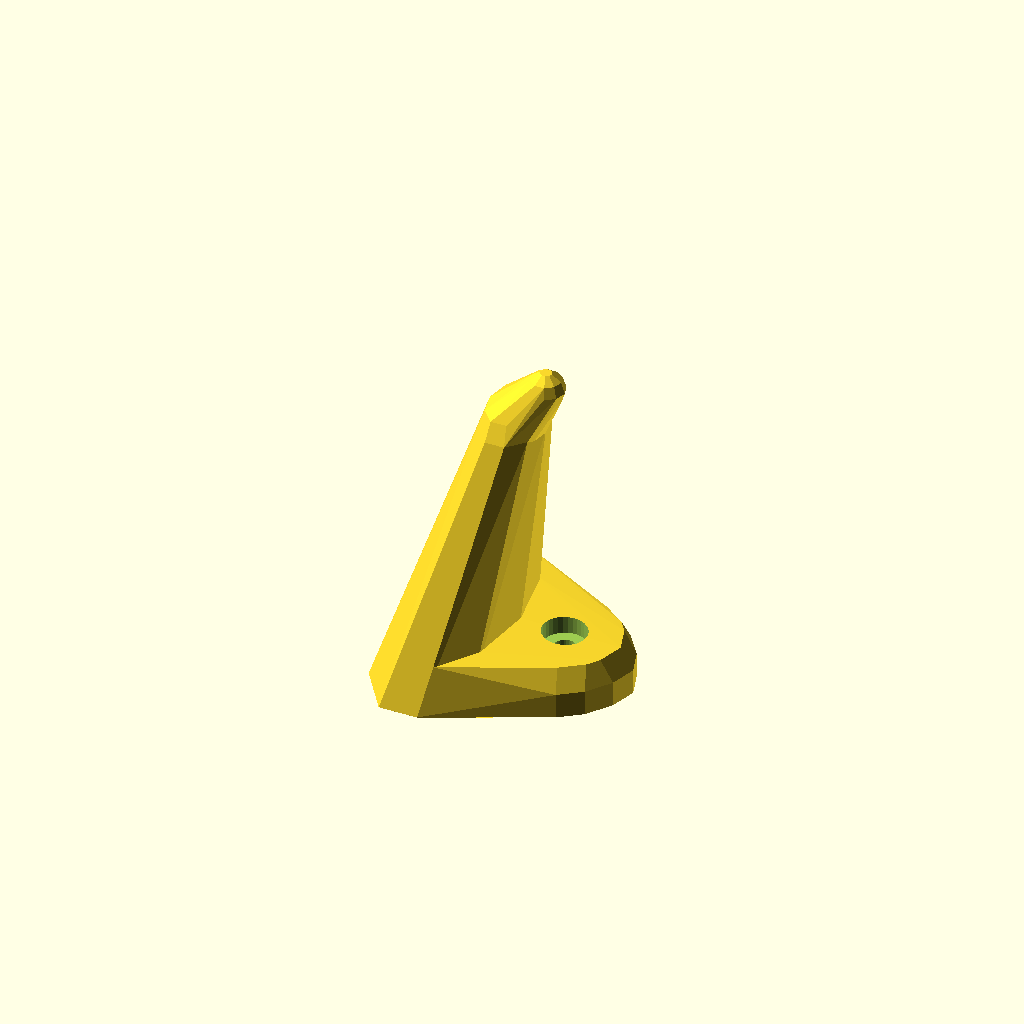
Cell 1: the model at its default parameters.
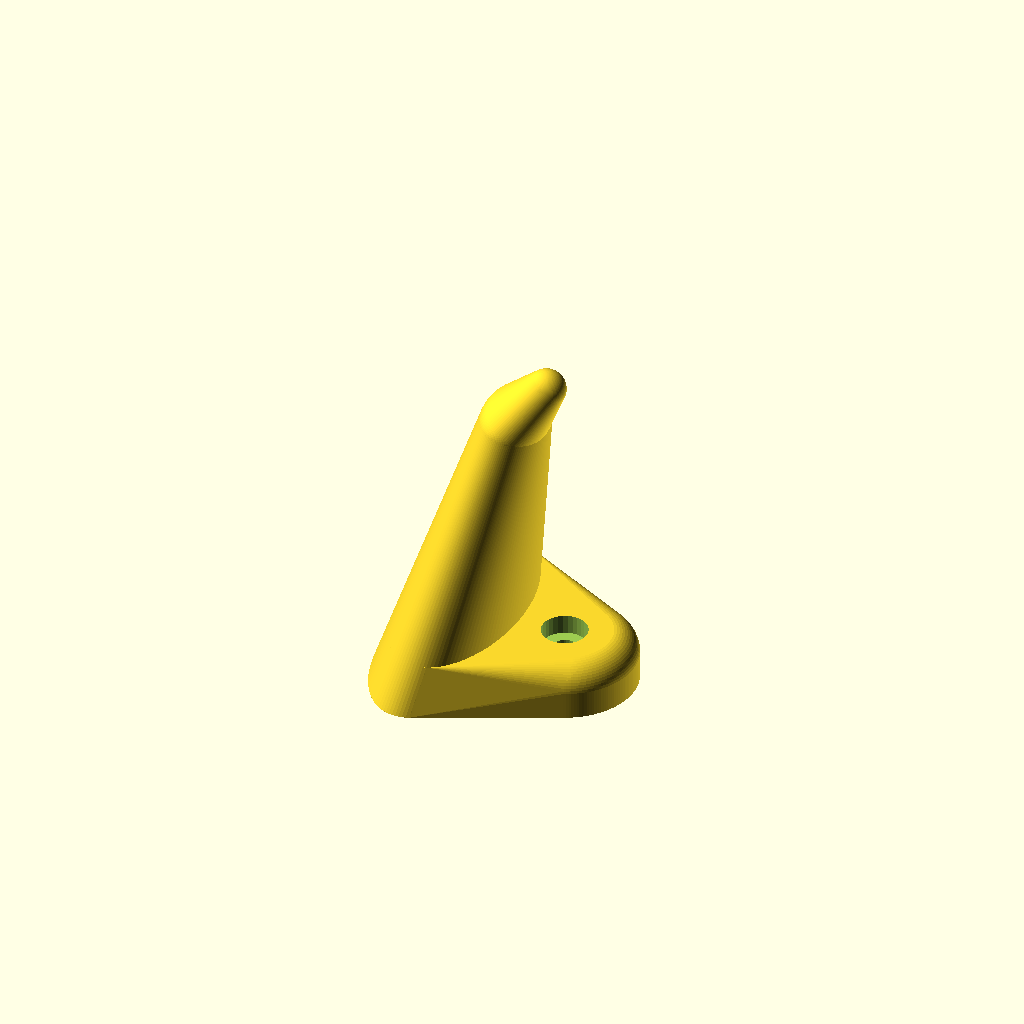
Cell 2: the same model with quality = 120.
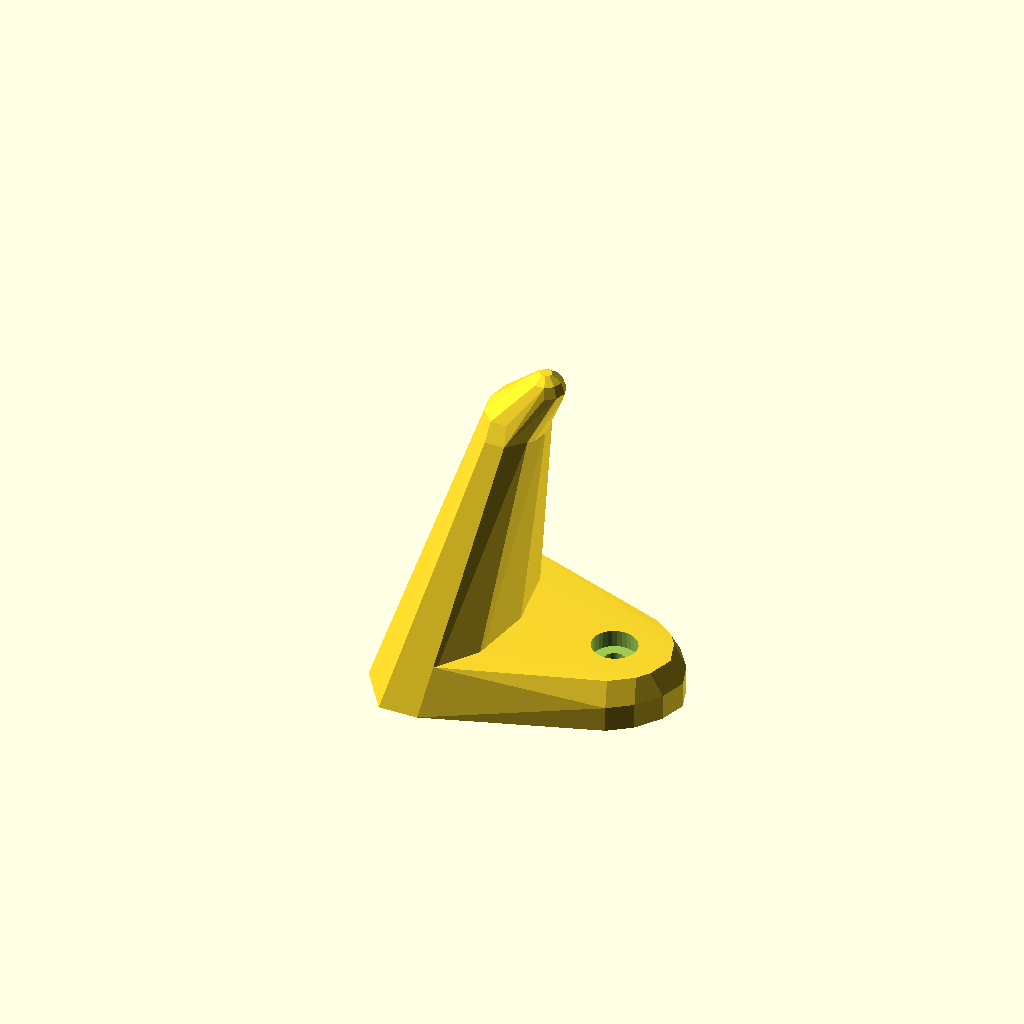
Cell 3: the same model with base_screw_hole_offset = 16.
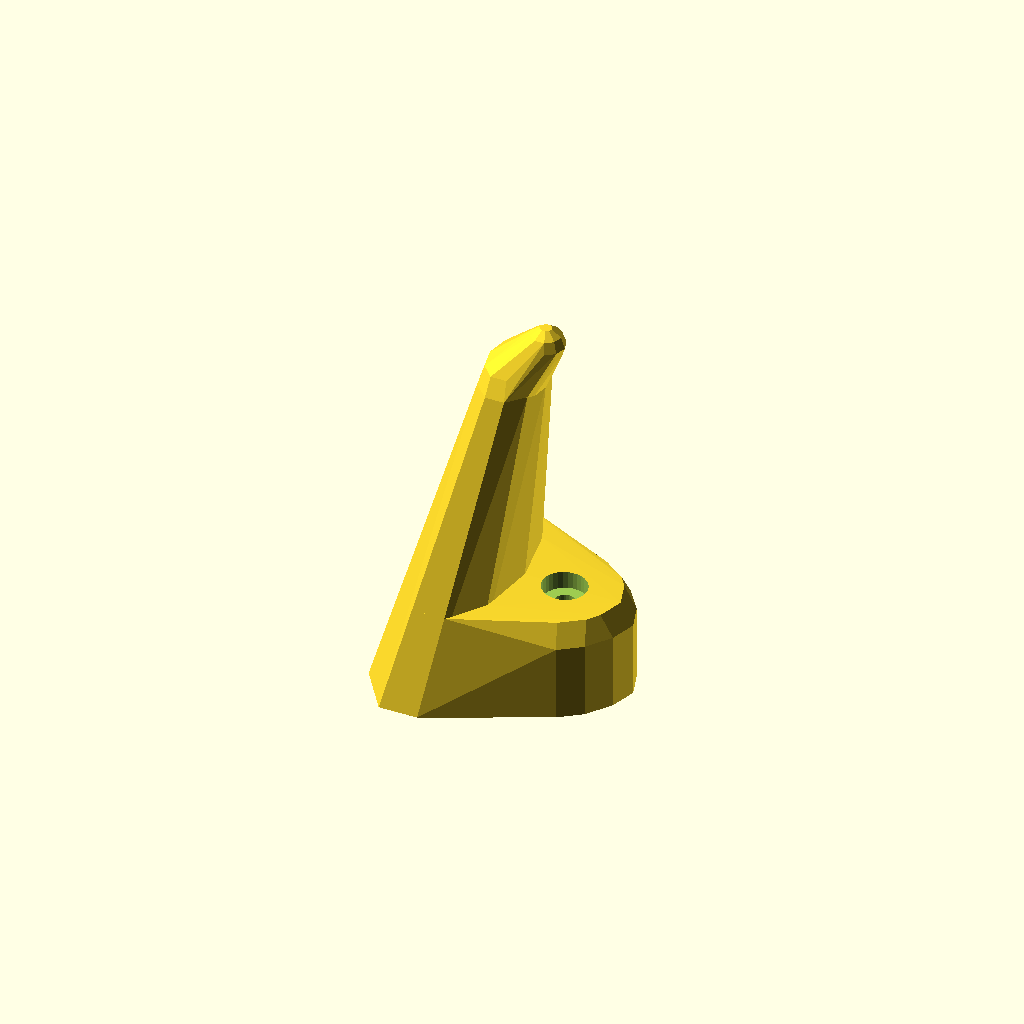
Cell 4: base_thickness = 16 (everything else at default).
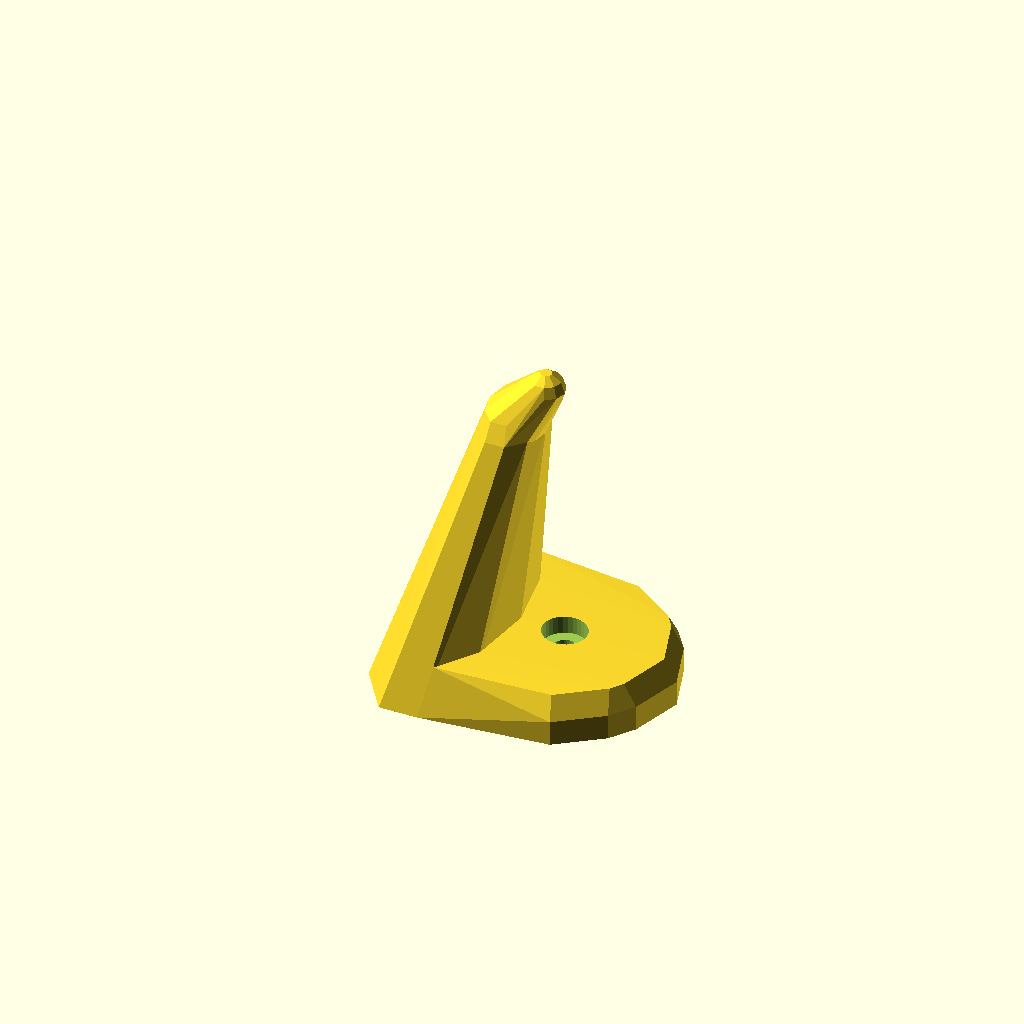
Cell 5 — base_top_radius set to 14, the other parameters unchanged.
One fixed orthographic camera (rotation 55°, 0°, 25°; colour scheme Cornfield) for every cell.
The OpenSCAD source (inputs/thingiverse/files/thing-978882/BasketHook03.01.scad):

build_base();

/*[Global]*/
quality = 10;   //[10:10:120]

/*[Base]*/
screw_hole = 1;      //[1:yes,0:no]
base_screw_hole_offset = 8;
base_thickness = 8;
base_top_radius = 7;
base_smoothing = 4;

/*[Arm]*/
shoulder_radius = 10;
shoulder_offset = -10;
upper_arm_length = 35;
elbow_radius = 5;
elbow_offset = 0;
//Set to 0 if you don't want the end hook
fore_arm_length = 7;
fist_radius = 3;
//Set equal to Elbow Offset if you don't want the end hook
fist_offset = 5;

/*[Screw]*/
screw_shaft_radius = 1.7;
screw_head_radius = 3.5;
screw_head_depth = 3;

/* [Hidden] */

base_z = base_thickness - base_smoothing;
arm_len = upper_arm_length + base_thickness;
knob2_z = fore_arm_length + base_thickness + upper_arm_length;

module serial_hull()
  {
    // let i be the index of each of our children, but the last one
    for(i=[0:$children-2])
      hull() // we then create a hull between child i and i+1
      {
        children(i); // use child() in older versions of Openscad!
        children(i+1); // this shape is i in the next iteration!
      }
  }


module arm(){
    serial_hull(){
        translate([shoulder_offset,0,0]) scale([1,2,1]) cylinder(r=shoulder_radius,h=0.01,$fn=quality);
        translate([elbow_offset,0,arm_len]) scale([1,1.5,1]) sphere(r=elbow_radius,$fn=quality);
        translate([fist_offset,0,knob2_z]) scale([1,1,1]) sphere(r=fist_radius,$fn=quality);
    }
    
}

module base(){
    hull(){
        difference(){
            arm();
            translate([0,0,50+base_z + base_smoothing]) cube(size=100,center=true);
        }
        difference(){
            minkowski(){
                    translate([base_screw_hole_offset,0,0]) scale([1,1,1]) cylinder(r = base_top_radius, h=base_z,$fn=quality);
                sphere(r=base_smoothing,$fn=quality/2);
            }
            translate([0,0,-50]) cube(size=100,center=true);
        }
    }
}

module build_base(){
    arm();
    difference(){
        base();
        if(screw_hole==1){
            translate([base_screw_hole_offset,0,0]) cylinder(r=screw_shaft_radius,h = arm_len,$fn=30,center=true);
            translate([base_screw_hole_offset,0,base_z+base_smoothing-screw_head_depth]) cylinder(r=screw_head_radius,h=arm_len,$fn=30,center=false);
        }
    }
}
Parameter table extracted from the source (name, type, default, range or options):
quality: number, default 10, range 10 to 120, step 10
screw_hole: number, default 1, options 1, 0
base_screw_hole_offset: number, default 8
base_thickness: number, default 8
base_top_radius: number, default 7
base_smoothing: number, default 4
shoulder_radius: number, default 10
shoulder_offset: number, default -10
upper_arm_length: number, default 35
elbow_radius: number, default 5
elbow_offset: number, default 0
fore_arm_length: number, default 7
fist_radius: number, default 3
fist_offset: number, default 5
screw_shaft_radius: number, default 1.7
screw_head_radius: number, default 3.5
screw_head_depth: number, default 3
